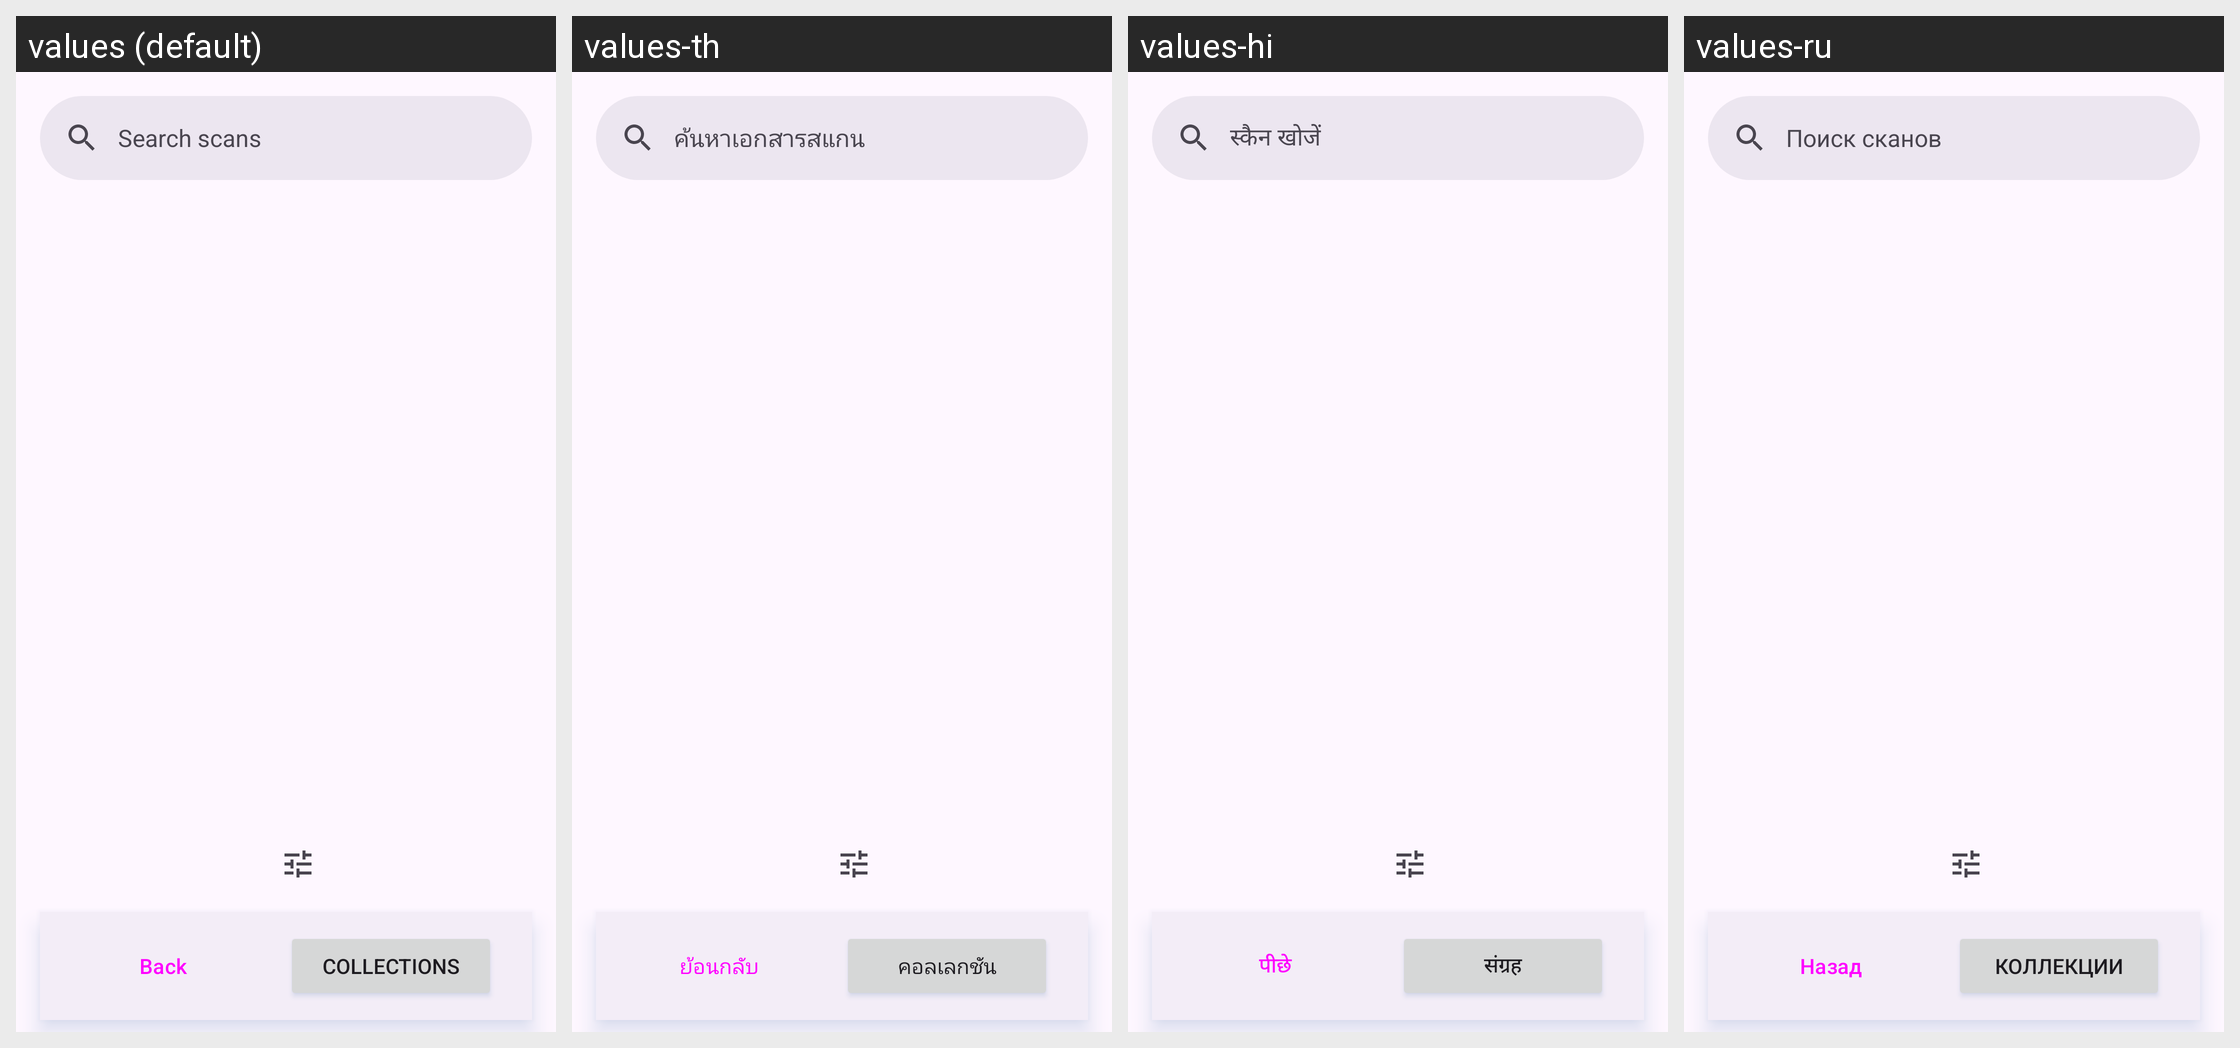

For this localized Android screen grid, give each drawn string resource with its value in every locale shown.
Android screen res/layout/fragment_scans_library.xml rendered under 4 locales, left to right: values (default), values-th, values-hi, values-ru. Device: Nexus 5 (rendered at 1080×1920; each locale shown at half size, 540×960, under a caption strip naming it); theme Theme.MakeACopy.
Other locales in the repository, not shown: values-ar, values-cs, values-da, values-de, values-el, values-es, values-fa, values-fr, values-hu, values-it, values-nb, values-nl, values-pl, values-pt, values-ro, values-sk, values-sv, values-tr, values-zh.
Strings drawn on this screen, with the default value and each locale's value (text and hints the layout hard-codes, and strings that could not be matched under every locale, appear in the picture but are not listed):

search_scans
  values: Search scans
  values-th: ค้นหาเอกสารสแกน
  values-hi: स्कैन खोजें
  values-ru: Поиск сканов

back
  values: Back
  values-th: ย้อนกลับ
  values-hi: पीछे
  values-ru: Назад

open_collections
  values: Collections
  values-th: คอลเลกชัน
  values-hi: संग्रह
  values-ru: Коллекции
